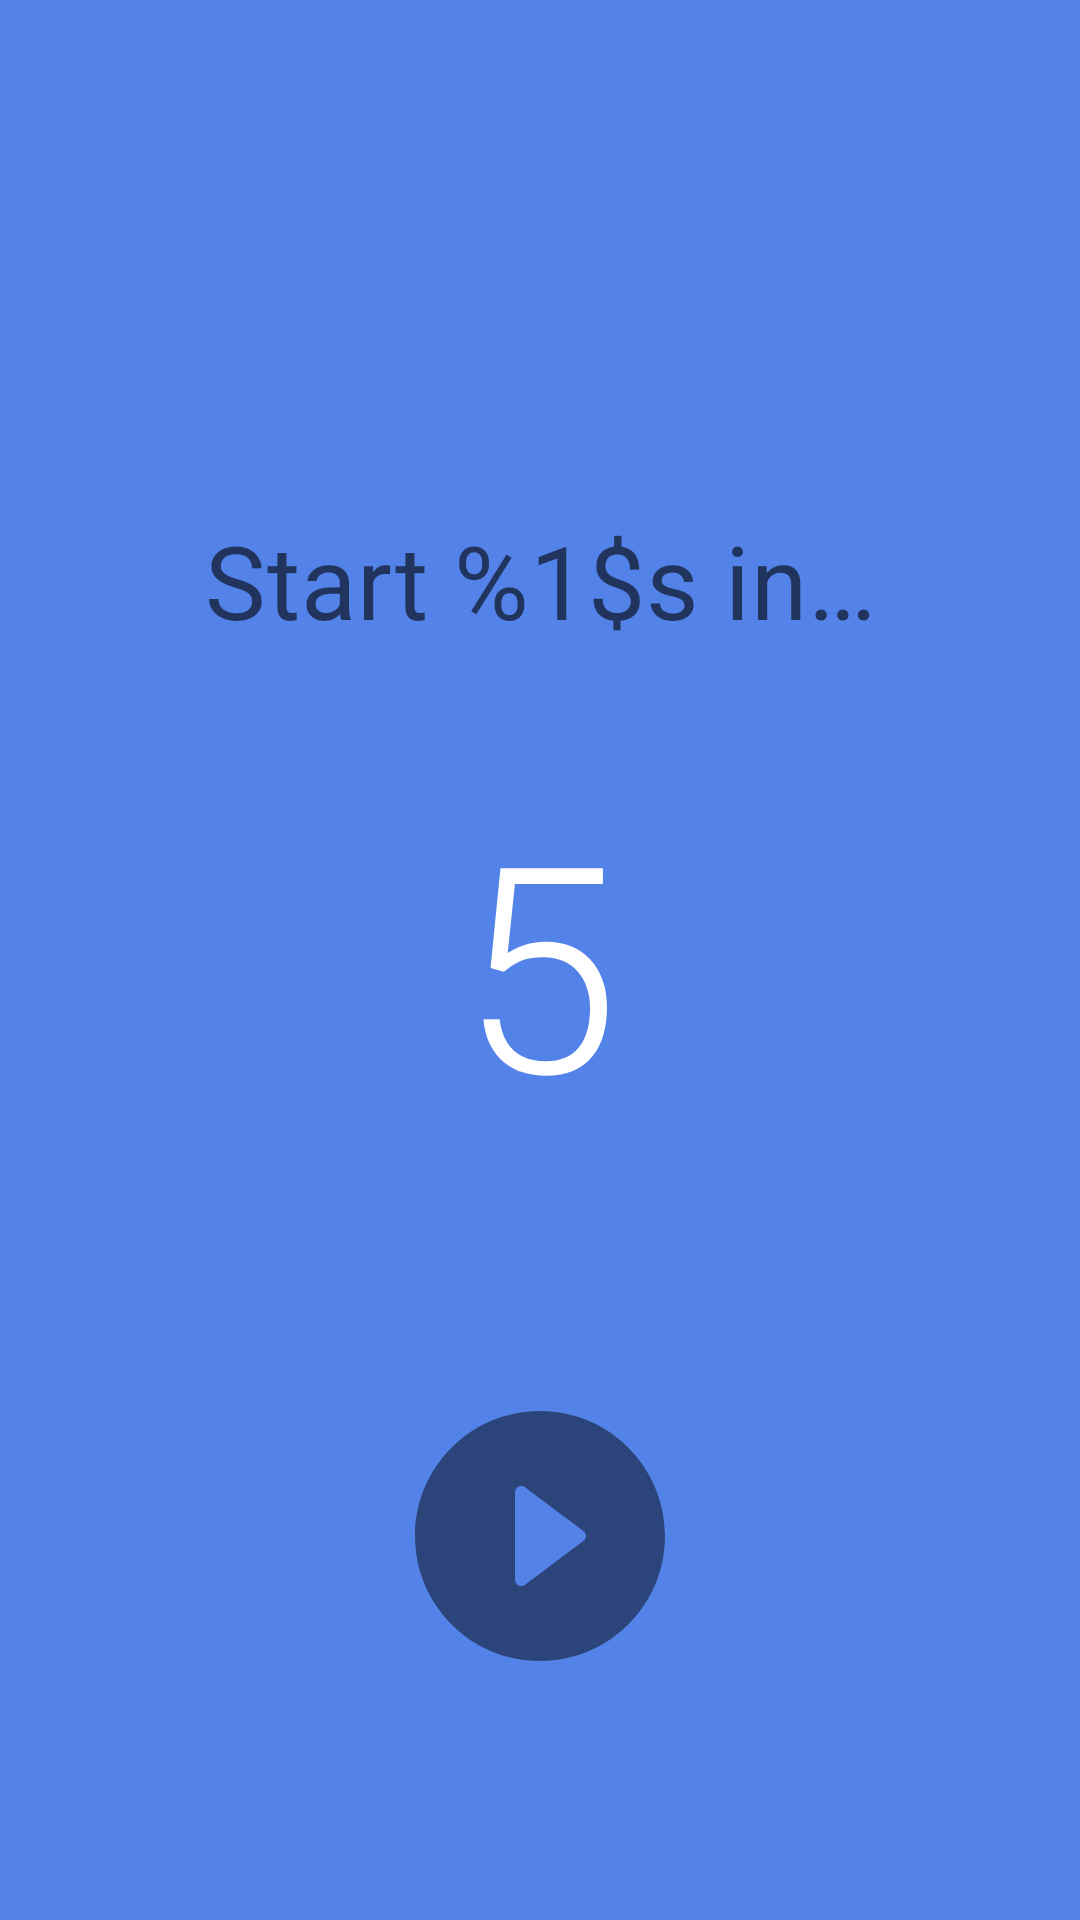

Here is an Android app screen rendered from its layout file. Give the layout XML and the strings, colors and styles it references.
<!-- AndroidManifest.xml: application theme AppTheme -->
<!-- res/layout/fit_tracking_fragment.xml -->
<?xml version="1.0" encoding="utf-8"?>
<androidx.constraintlayout.widget.ConstraintLayout xmlns:android="http://schemas.android.com/apk/res/android"
    xmlns:app="http://schemas.android.com/apk/res-auto"
    xmlns:tools="http://schemas.android.com/tools"
    android:id="@+id/startActivityRoot"
    android:layout_width="match_parent"
    android:layout_height="match_parent"
    android:background="@color/colorPrimary"
    tools:context=".tracking.FitTrackingFragment">

    <TextView
        android:id="@+id/startActivityCountDown"
        style="@style/TextAppearance.MaterialComponents.Headline1"
        android:layout_width="wrap_content"
        android:layout_height="wrap_content"
        android:text="5"
        android:textColor="@android:color/white"
        app:layout_constraintBottom_toBottomOf="parent"
        app:layout_constraintEnd_toEndOf="parent"
        app:layout_constraintStart_toStartOf="parent"
        app:layout_constraintTop_toTopOf="parent" />

    <TextView
        android:id="@+id/startActivityTitle"
        style="@style/TextAppearance.MaterialComponents.Headline4"
        android:layout_width="wrap_content"
        android:layout_height="wrap_content"
        android:layout_marginBottom="40dp"
        android:text="@string/start_activity_title"
        app:layout_constraintBottom_toTopOf="@id/startActivityCountDown"
        app:layout_constraintEnd_toEndOf="parent"
        app:layout_constraintStart_toStartOf="parent" />

    <ImageButton
        android:id="@+id/startActivityButton"
        android:layout_width="100dp"
        android:layout_height="100dp"
        android:background="?attr/selectableItemBackground"
        android:scaleType="fitXY"
        android:src="@drawable/as_start_stop_toggle"
        android:tint="@color/colorPrimaryDark"
        app:layout_constraintBottom_toBottomOf="parent"
        app:layout_constraintEnd_toEndOf="parent"
        app:layout_constraintStart_toStartOf="parent"
        app:layout_constraintTop_toBottomOf="@id/startActivityCountDown" />

</androidx.constraintlayout.widget.ConstraintLayout>
<!-- resources referenced by this layout -->
<resources>
  <color name="colorPrimary">#5382E8</color>
  <color name="colorPrimaryDark">#2B4479</color>
  <!-- drawable as_start_stop_toggle (drawable) -->
  <?xml version="1.0" encoding="utf-8"?>
  <animated-selector xmlns:android="http://schemas.android.com/apk/res/android">
  
      <item
          android:id="@+id/selected"
          android:drawable="@drawable/vd_stop"
          android:state_selected="true" />
  
      <item
          android:id="@+id/normal"
          android:drawable="@drawable/vd_start" />
  
      <transition
          android:drawable="@drawable/avd_start_stop_toggle"
          android:fromId="@id/normal"
          android:toId="@id/selected" />
  
  </animated-selector>
  <string name="start_activity_title">Start %1$s in…</string>
  <style name="AppTheme" parent="Theme.AppCompat.Light.DarkActionBar">
          <item name="android:windowBackground">@color/colorPrimary</item>
  
          
          <item name="colorPrimary">@color/colorPrimary</item>
          <item name="colorPrimaryDark">@color/colorPrimaryDark</item>
          <item name="colorAccent">@color/colorAccent</item>
      </style>
  <!-- drawable vd_stop (drawable) -->
  <vector xmlns:android="http://schemas.android.com/apk/res/android"
      android:width="24dp"
      android:height="24dp"
      android:viewportWidth="24.0"
      android:viewportHeight="24.0">
      <path
          android:fillColor="#FF000000"
          android:pathData="M 12 2 C 6.47 2 2 6.47 2 12 C 2 17.53 6.47 22 12 22 C 17.53 22 22 17.53 22 12 C 22 6.47 17.53 2 12 2 Z M 9.11 16.3 C 8.72 16.69 8.09 16.69 7.7 16.3 C 7.31 15.91 7.31 15.28 7.7 14.89 L 10.59 12 L 7.7 9.11 C 7.31 8.72 7.31 8.09 7.7 7.7 C 8.09 7.31 8.72 7.31 9.11 7.7 C 10.073 8.663 11.037 9.627 12 10.59 L 14.89 7.7 C 15.28 7.31 15.91 7.31 16.3 7.7 C 16.69 8.09 16.69 8.72 16.3 9.11 L 13.41 12 C 14.373 12.963 15.337 13.927 16.3 14.89 C 16.68 15.27 16.68 15.91 16.3 16.3 L 16.3 16.3 C 15.91 16.69 15.28 16.69 14.89 16.3 C 13.927 15.337 12.963 14.373 12 13.41 L 9.11 16.3" />
  </vector>
  <!-- drawable vd_start (drawable) -->
  <vector xmlns:android="http://schemas.android.com/apk/res/android"
      android:width="24dp"
      android:height="24dp"
      android:viewportWidth="24.0"
      android:viewportHeight="24.0">
      <path
          android:fillColor="#FF000000"
          android:pathData="M 12 2 C 6.48 2 2 6.48 2 12 C 2 17.52 6.48 22 12 22 C 17.52 22 22 17.52 22 12 C 22 6.48 17.52 2 12 2 Z M 10 15.5 C 10 15.111 10 14.722 10 14.333 C 10 13.944 10 13.556 10 13.167 L 10 12 L 10 10.833 C 10 10.444 10 10.056 10 9.667 C 10 9.278 10 8.889 10 8.5 C 10 8.09 10.47 7.85 10.8 8.1 L 11.967 8.975 C 12.357 9.267 12.746 9.558 13.135 9.85 C 13.524 10.142 13.913 10.433 14.303 10.725 L 15.47 11.6 C 15.74 11.8 15.74 12.2 15.47 12.4 C 14.951 12.789 14.432 13.178 13.913 13.567 L 12.357 14.733 C 11.838 15.122 11.319 15.511 10.8 15.9 C 10.47 16.15 10 15.91 10 15.5 L 10 15.5" />
  </vector>
  <!-- drawable avd_start_stop_toggle: vector/xml drawable (drawable, 2401 chars, omitted) -->
  <color name="colorAccent">#EAA51D</color>
</resources>
